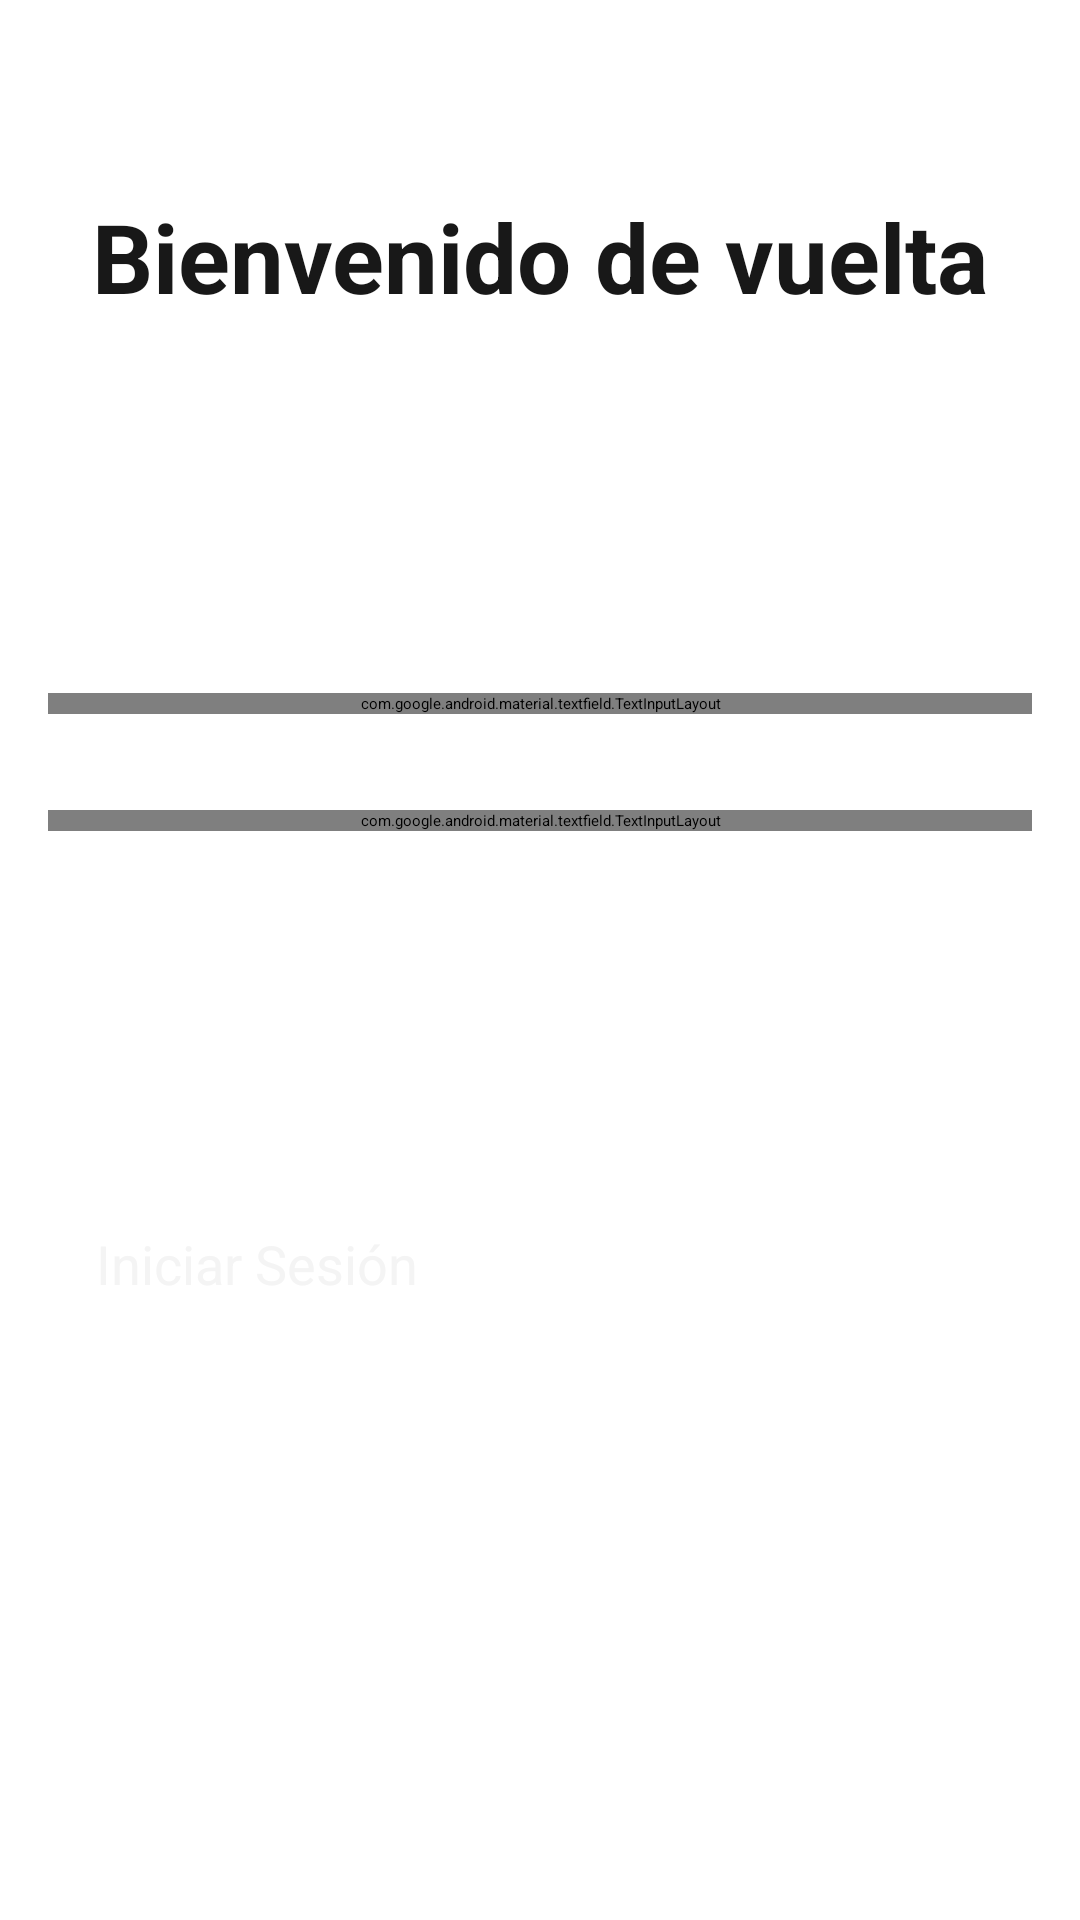

Here is an Android app screen rendered from its layout file. Give the layout XML and the strings, colors and styles it references.
<!-- AndroidManifest.xml: activity theme Theme.ReservApp.NoActionBar -->
<!-- res/layout/activity_user_log_in.xml -->
<?xml version="1.0" encoding="utf-8"?>
<androidx.constraintlayout.widget.ConstraintLayout xmlns:android="http://schemas.android.com/apk/res/android"
    xmlns:app="http://schemas.android.com/apk/res-auto"
    xmlns:tools="http://schemas.android.com/tools"
    android:layout_width="match_parent"
    android:layout_height="match_parent"
    tools:context=".login.UserLogInActivity">

    <TextView
        android:id="@+id/textView7"
        android:layout_width="wrap_content"
        android:layout_height="wrap_content"
        android:layout_marginStart="32dp"
        android:layout_marginTop="64dp"
        android:layout_marginEnd="32dp"
        android:text="@string/head_login"
        android:textColor="@color/Black"
        android:textSize="32sp"
        android:textStyle="bold"
        app:layout_constraintEnd_toEndOf="parent"
        app:layout_constraintStart_toStartOf="parent"
        app:layout_constraintTop_toTopOf="parent" />

    <com.google.android.material.textfield.TextInputLayout
        android:id="@+id/email_login_user_text_input_layout"
        android:layout_width="0dp"
        android:layout_height="wrap_content"
        android:layout_marginStart="16dp"
        android:layout_marginTop="124dp"
        android:layout_marginEnd="16dp"
        android:textColorHint="@color/Black"
        app:boxStrokeColor="@color/DeepSkyBlue"
        app:boxStrokeErrorColor="@color/DeepSkyBlue"
        app:counterTextColor="@color/DeepSkyBlue"
        app:errorTextColor="@color/DeepSkyBlue"
        app:hintTextColor="@color/DeepSkyBlue"
        app:layout_constraintEnd_toEndOf="parent"
        app:layout_constraintStart_toStartOf="parent"
        app:layout_constraintTop_toBottomOf="@+id/textView7">

        <com.google.android.material.textfield.TextInputEditText
            android:id="@+id/email_login_user_edit_text"
            android:layout_width="match_parent"
            android:layout_height="wrap_content"
            android:hint="@string/email_login_user"
            android:inputType="text|textEmailAddress|textAutoComplete" />
    </com.google.android.material.textfield.TextInputLayout>

    <com.google.android.material.textfield.TextInputLayout
        android:id="@+id/password_login_user_text_input_layout"
        android:layout_width="0dp"
        android:layout_height="wrap_content"
        android:layout_marginStart="16dp"
        android:layout_marginTop="32dp"
        android:layout_marginEnd="16dp"
        android:textColorHint="@color/Black"
        app:passwordToggleEnabled="true"
        app:boxStrokeColor="@color/DeepSkyBlue"
        app:boxStrokeErrorColor="@color/DeepSkyBlue"
        app:hintTextColor="@color/DeepSkyBlue"
        app:layout_constraintEnd_toEndOf="parent"
        app:layout_constraintStart_toStartOf="parent"
        app:layout_constraintTop_toBottomOf="@+id/email_login_user_text_input_layout">

        <com.google.android.material.textfield.TextInputEditText
            android:id="@+id/password_login_user_edit_text"
            android:layout_width="match_parent"
            android:layout_height="wrap_content"
            android:hint="@string/password_user"
            android:inputType="text|textPassword|textAutoComplete"
            android:textColor="@color/Black" />
    </com.google.android.material.textfield.TextInputLayout>

    <Button
        android:id="@+id/login_user_button"
        android:layout_width="0dp"
        android:layout_height="wrap_content"
        android:layout_marginStart="32dp"
        android:layout_marginTop="132dp"
        android:layout_marginEnd="32dp"
        android:backgroundTint="@color/Red"
        android:text="@string/login_user_text"
        android:textColor="@color/White"
        android:textSize="18sp"
        app:layout_constraintEnd_toEndOf="parent"
        app:layout_constraintStart_toStartOf="parent"
        app:layout_constraintTop_toBottomOf="@+id/password_login_user_text_input_layout" />
</androidx.constraintlayout.widget.ConstraintLayout>
<!-- resources referenced by this layout -->
<resources>
  <color name="Black">#181818</color>
  <color name="DeepSkyBlue">#269199</color>
  <color name="Red">#EC225E</color>
  <color name="White">#F4F4F4</color>
  <string name="email_login_user">Correo Electrónico</string>
  <string name="head_login">Bienvenido de vuelta</string>
  <string name="login_user_text">Iniciar Sesión</string>
  <string name="password_user">Contraseña</string>
  <style name="Theme.ReservApp.NoActionBar">
          <item name="windowActionBar">false</item>
          <item name="windowNoTitle">true</item>
      </style>
</resources>
